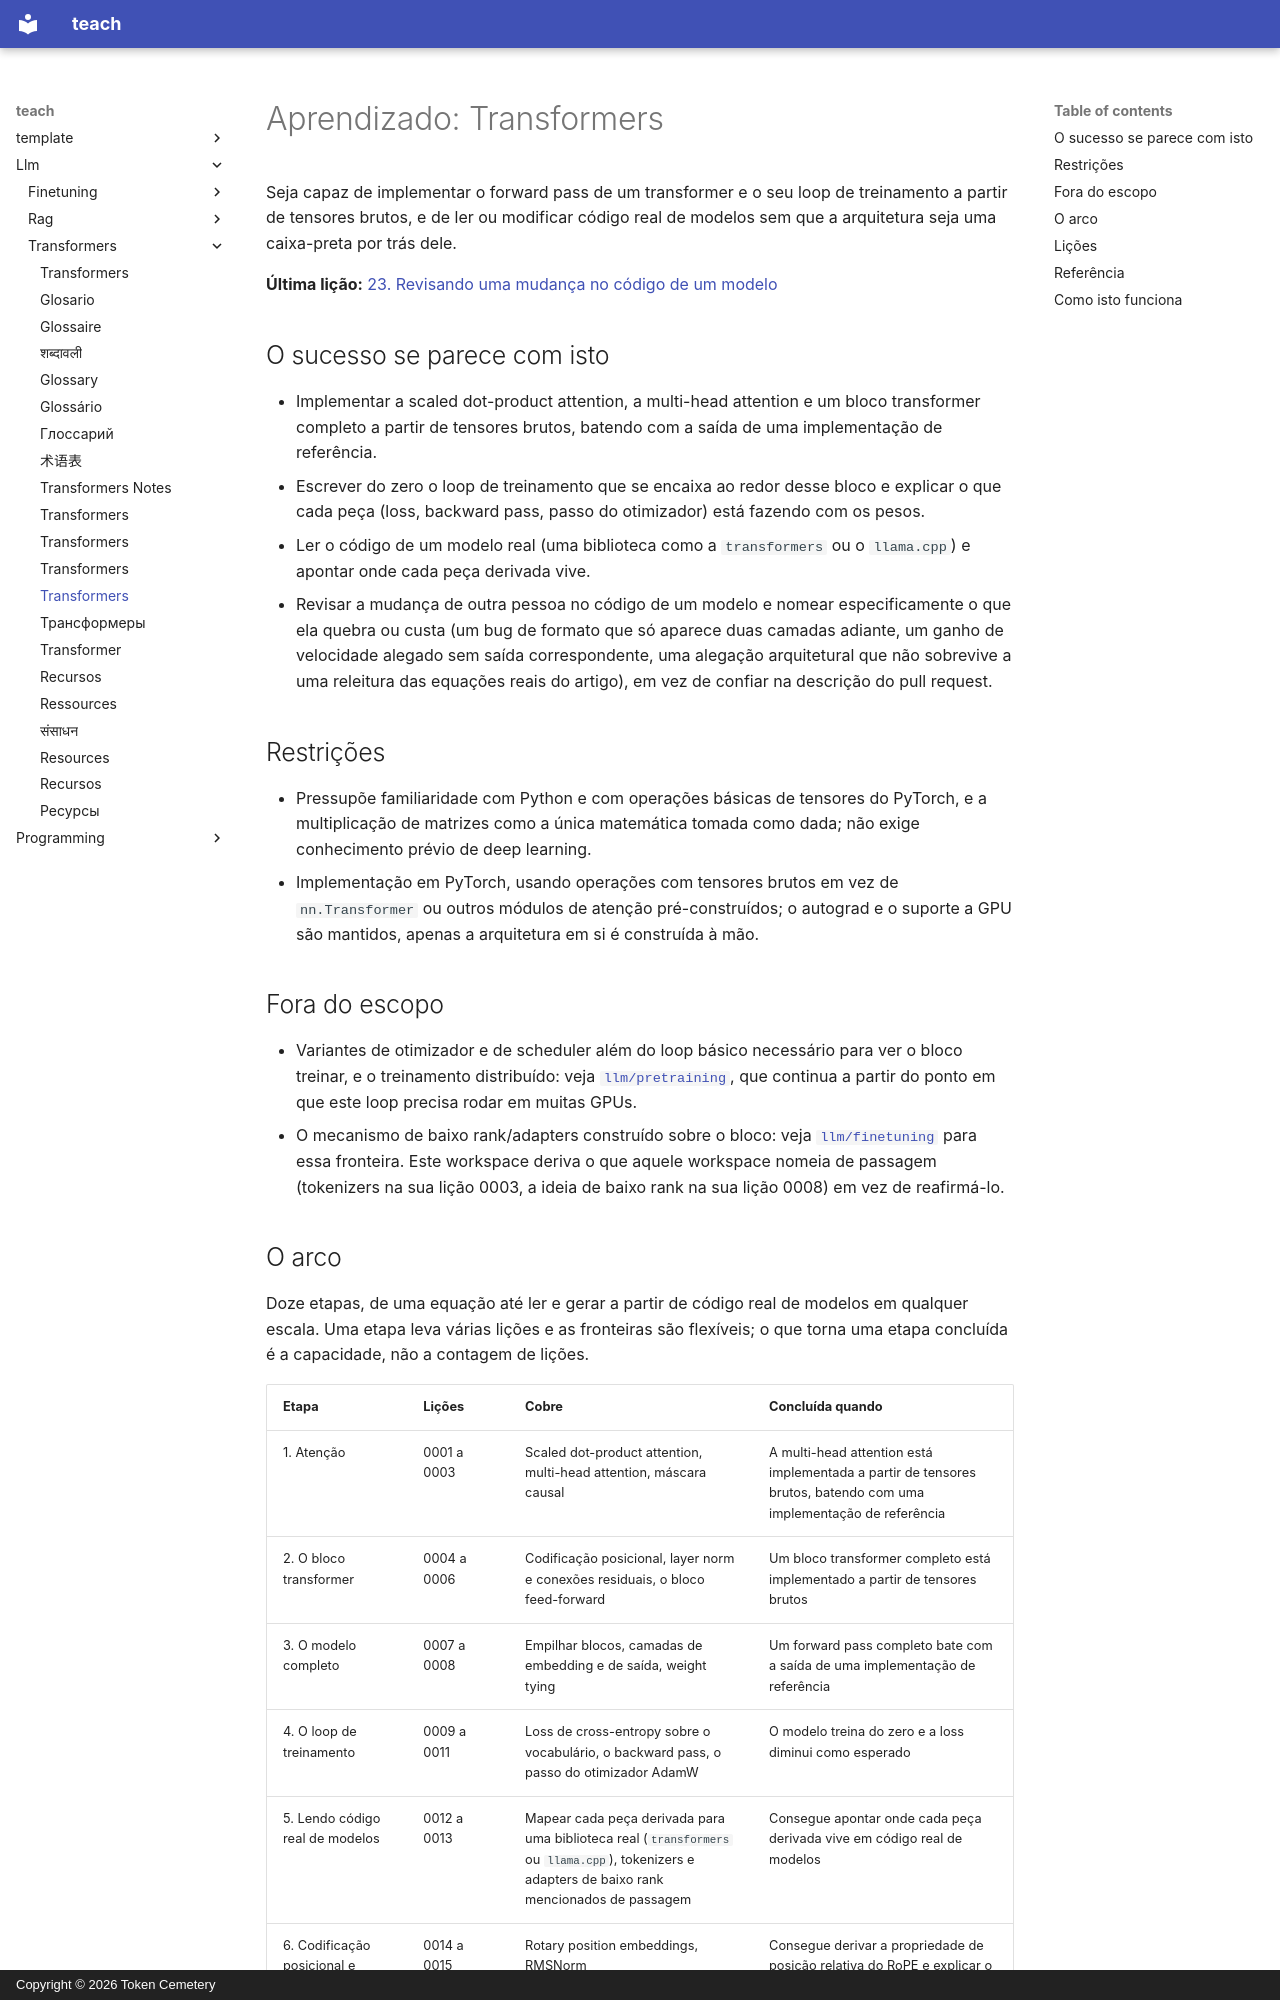

repository: TokenCemetery/teach · page: llm/transformers/README.pt/index.html · generator: mkdocs · copyright: Copyright © 2026 Token Cemetery

---
title: "Transformers"
description: "Construa a atenção do zero, para que a arquitetura deixe de ser uma caixa-preta por trás do script de treinamento"
type: topic
---

# Aprendizado: Transformers

Seja capaz de implementar o forward pass de um transformer e o seu loop de treinamento a partir de tensores brutos, e de ler ou modificar código real de modelos sem que a arquitetura seja uma caixa-preta por trás dele.

**Última lição:** [23. Revisando uma mudança no código de um modelo](lessons/0023-reviewing-a-change-to-model-code.md)

## O sucesso se parece com isto

- Implementar a scaled dot-product attention, a multi-head attention e um bloco transformer completo a partir de tensores brutos, batendo com a saída de uma implementação de referência.
- Escrever do zero o loop de treinamento que se encaixa ao redor desse bloco e explicar o que cada peça (loss, backward pass, passo do otimizador) está fazendo com os pesos.
- Ler o código de um modelo real (uma biblioteca como a `transformers` ou o `llama.cpp`) e apontar onde cada peça derivada vive.
- Revisar a mudança de outra pessoa no código de um modelo e nomear especificamente o que ela quebra ou custa (um bug de formato que só aparece duas camadas adiante, um ganho de velocidade alegado sem saída correspondente, uma alegação arquitetural que não sobrevive a uma releitura das equações reais do artigo), em vez de confiar na descrição do pull request.

## Restrições

- Pressupõe familiaridade com Python e com operações básicas de tensores do PyTorch, e a multiplicação de matrizes como a única matemática tomada como dada; não exige conhecimento prévio de deep learning.
- Implementação em PyTorch, usando operações com tensores brutos em vez de `nn.Transformer` ou outros módulos de atenção pré-construídos; o autograd e o suporte a GPU são mantidos, apenas a arquitetura em si é construída à mão.

## Fora do escopo

- Variantes de otimizador e de scheduler além do loop básico necessário para ver o bloco treinar, e o treinamento distribuído: veja [`llm/pretraining`](../../llm/pretraining/), que continua a partir do ponto em que este loop precisa rodar em muitas GPUs.
- O mecanismo de baixo rank/adapters construído sobre o bloco: veja [`llm/finetuning`](../../llm/finetuning/) para essa fronteira. Este workspace deriva o que aquele workspace nomeia de passagem (tokenizers na sua lição 0003, a ideia de baixo rank na sua lição 0008) em vez de reafirmá-lo.
